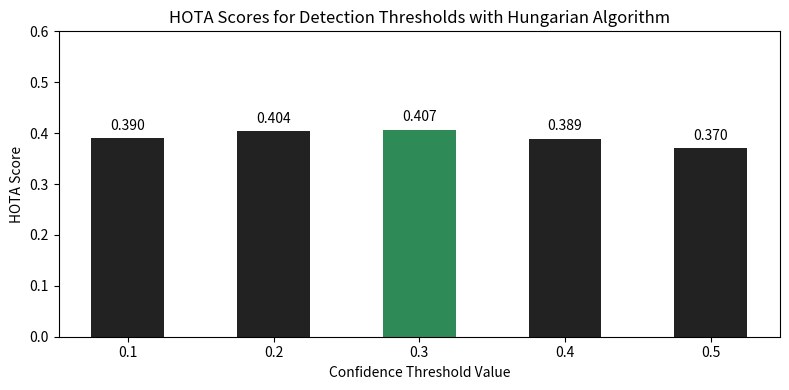

This chart was generated by the following Python code: (Note: this script raises an exception after producing the figure.)
import matplotlib.pyplot as plt
import numpy as np

# Categories (e.g., threshold values or evaluation bins)
categories = ['0.1', '0.2', '0.3', '0.4', '0.5']
num_categories = len(categories)
num_groups = 1  # Only one group in your case

# Data
data = np.array([
    [0.38993, 0.40420, 0.40705, 0.38937, 0.37036],
])

# Plotting setup
bar_width = 0.2
intra_group_gap = 0.02
group_width = num_groups * bar_width + (num_groups - 1) * intra_group_gap

x_centers = np.arange(num_categories) * (group_width + 0.2)

fig, ax = plt.subplots(figsize=(8, 4))

# Get index of max value
best_idx = np.argmax(data[0])
highlight_color = '#2E8B57'

# Plot bars
for i in range(num_groups):
    offsets = i * (bar_width + intra_group_gap)
    x_positions = x_centers + offsets - group_width / 2 + bar_width / 2

    # Set colors: default grey, best gets green
    colors = ['#222222'] * num_categories
    colors[best_idx] = highlight_color

    bars = ax.bar(x_positions, data[i], width=bar_width, color=colors)

    # Add values above each bar
    for x, height in zip(x_positions, data[i]):
        ax.text(x, height + 0.01, f'{height:.3f}', ha='center', va='bottom', fontsize=10)

# Set x-ticks in the center of each group
ax.set_xticks(x_centers)
ax.set_xticklabels(categories)
ax.set_xlabel('Confidence Threshold Value')
ax.set_ylabel('HOTA Score')
ax.set_title('HOTA Scores for Detection Thresholds with Hungarian Algorithm')
ax.set_ylim(0, 0.6)

plt.tight_layout()
# plt.show()

plt.savefig('Desktop/KCF_YOLO/results/figures/threshold_scan_detection/hungarian_detection.png', dpi=300, bbox_inches='tight')
